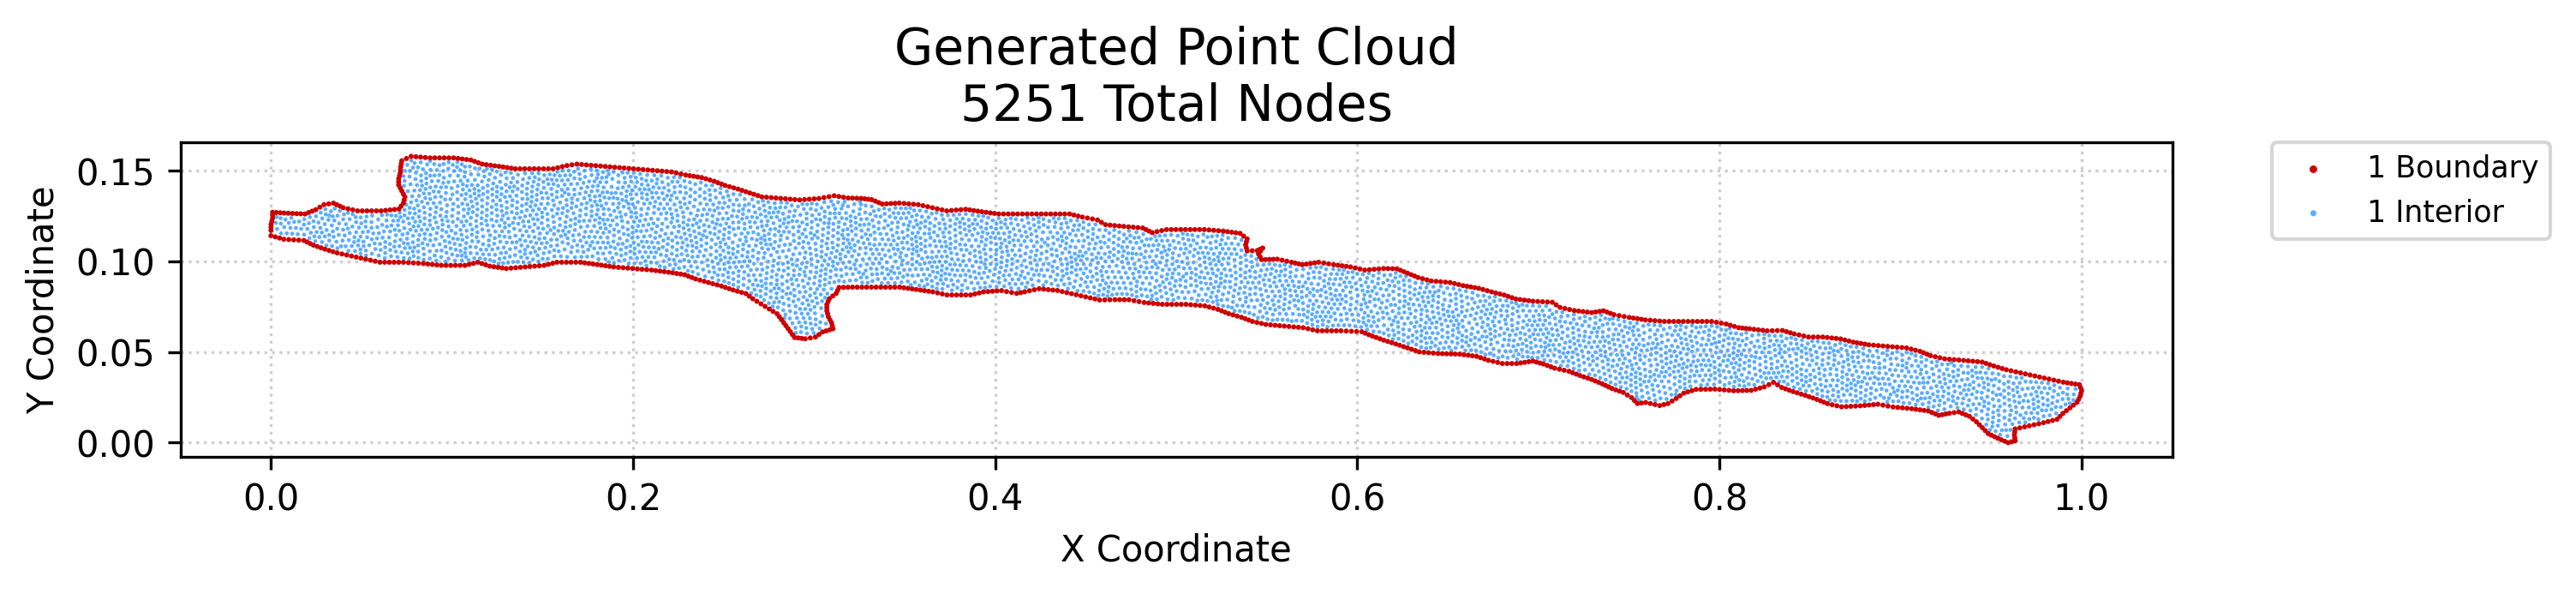

The table this chart was drawn from, first rows:
x, y, region, classification
0.0, 0.1143, 1, boundary
5.483369271253986e-05, 0.1171, 1, boundary
5.483369271253986e-05, 0.1188, 1, boundary
5.483369271253986e-05, 0.1205, 1, boundary
0.0004847, 0.1222, 1, boundary
0.0009146, 0.1238, 1, boundary
0.0009146, 0.1255, 1, boundary
0.0009146, 0.1272, 1, boundary
0.002375, 0.1136, 1, boundary
0.00304, 0.127, 1, boundary
0.00475, 0.1129, 1, boundary
0.005165, 0.1269, 1, boundary
0.007125, 0.1123, 1, boundary
0.00729, 0.1267, 1, boundary
0.009593, 0.1266, 1, boundary
0.00988, 0.1121, 1, boundary
0.0119, 0.1265, 1, boundary
0.01263, 0.112, 1, boundary
0.0142, 0.1264, 1, boundary
0.01539, 0.1118, 1, boundary
0.0165, 0.1263, 1, boundary
0.01814, 0.1116, 1, boundary
0.0188, 0.1262, 1, boundary
0.01991, 0.1108, 1, boundary
0.02079, 0.127, 1, boundary
0.02167, 0.1099, 1, boundary
0.02278, 0.1278, 1, boundary
0.02343, 0.109, 1, boundary
0.02476, 0.1286, 1, boundary
0.02555, 0.1083, 1, boundary
0.02704, 0.13, 1, boundary
0.02767, 0.1076, 1, boundary
0.02931, 0.1314, 1, boundary
0.02979, 0.1068, 1, boundary
0.03191, 0.1318, 1, boundary
0.03206, 0.1061, 1, boundary
0.03432, 0.1054, 1, boundary
0.0345, 0.1322, 1, boundary
0.03632, 0.1314, 1, boundary
0.03659, 0.1047, 1, boundary
0.03814, 0.1305, 1, boundary
0.03921, 0.1042, 1, boundary
0.03995, 0.1297, 1, boundary
0.04183, 0.1036, 1, boundary
0.04258, 0.1291, 1, boundary
0.04445, 0.103, 1, boundary
0.0452, 0.1285, 1, boundary
0.04707, 0.1025, 1, boundary
0.04782, 0.128, 1, boundary
0.04969, 0.1019, 1, boundary
0.05042, 0.128, 1, boundary
0.05232, 0.1013, 1, boundary
0.05303, 0.128, 1, boundary
0.05495, 0.1007, 1, boundary
0.05563, 0.128, 1, boundary
0.05759, 0.1002, 1, boundary
0.05824, 0.128, 1, boundary
0.06023, 0.0996, 1, boundary
0.06084, 0.128, 1, boundary
0.06282, 0.0996, 1, boundary
... 5,191 more rows
